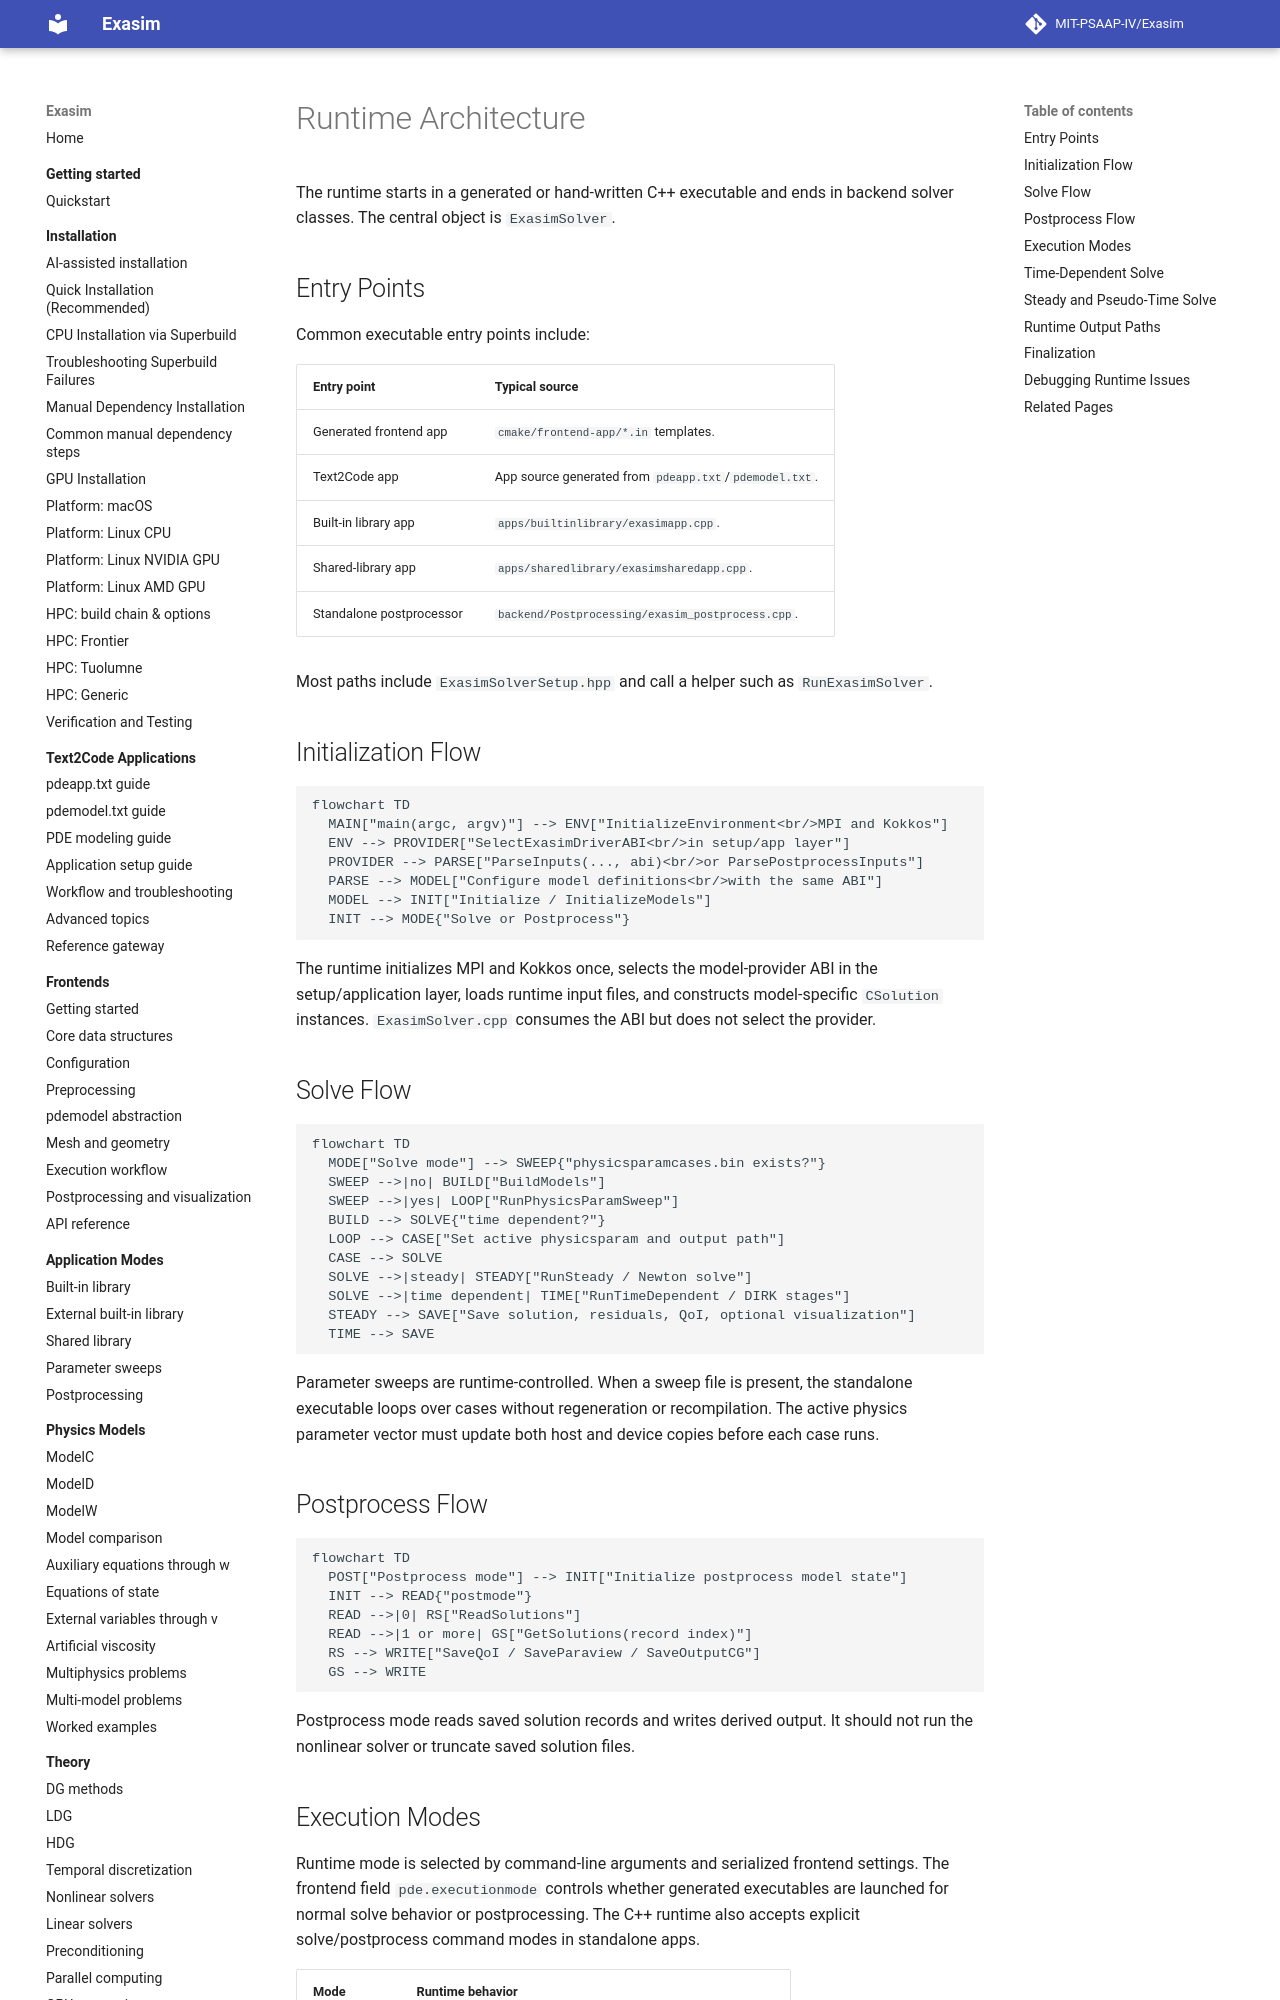

repository: MIT-PSAAP-IV/Exasim · page: internals/runtime/index.html · generator: mkdocs

# Runtime Architecture

The runtime starts in a generated or hand-written C++ executable and ends in
backend solver classes. The central object is `ExasimSolver`.

## Entry Points

Common executable entry points include:

| Entry point | Typical source |
| --- | --- |
| Generated frontend app | `cmake/frontend-app/*.in` templates. |
| Text2Code app | App source generated from `pdeapp.txt`/`pdemodel.txt`. |
| Built-in library app | `apps/builtinlibrary/exasimapp.cpp`. |
| Shared-library app | `apps/sharedlibrary/exasimsharedapp.cpp`. |
| Standalone postprocessor | `backend/Postprocessing/exasim_postprocess.cpp`. |

Most paths include `ExasimSolverSetup.hpp` and call a helper such as
`RunExasimSolver`.

## Initialization Flow

```mermaid
flowchart TD
  MAIN["main(argc, argv)"] --> ENV["InitializeEnvironment<br/>MPI and Kokkos"]
  ENV --> PROVIDER["SelectExasimDriverABI<br/>in setup/app layer"]
  PROVIDER --> PARSE["ParseInputs(..., abi)<br/>or ParsePostprocessInputs"]
  PARSE --> MODEL["Configure model definitions<br/>with the same ABI"]
  MODEL --> INIT["Initialize / InitializeModels"]
  INIT --> MODE{"Solve or Postprocess"}
```

The runtime initializes MPI and Kokkos once, selects the model-provider ABI in
the setup/application layer, loads runtime input files, and constructs
model-specific `CSolution` instances. `ExasimSolver.cpp` consumes the ABI but
does not select the provider.

## Solve Flow

```mermaid
flowchart TD
  MODE["Solve mode"] --> SWEEP{"physicsparamcases.bin exists?"}
  SWEEP -->|no| BUILD["BuildModels"]
  SWEEP -->|yes| LOOP["RunPhysicsParamSweep"]
  BUILD --> SOLVE{"time dependent?"}
  LOOP --> CASE["Set active physicsparam and output path"]
  CASE --> SOLVE
  SOLVE -->|steady| STEADY["RunSteady / Newton solve"]
  SOLVE -->|time dependent| TIME["RunTimeDependent / DIRK stages"]
  STEADY --> SAVE["Save solution, residuals, QoI, optional visualization"]
  TIME --> SAVE
```

Parameter sweeps are runtime-controlled. When a sweep file is present, the
standalone executable loops over cases without regeneration or recompilation.
The active physics parameter vector must update both host and device copies
before each case runs.

## Postprocess Flow

```mermaid
flowchart TD
  POST["Postprocess mode"] --> INIT["Initialize postprocess model state"]
  INIT --> READ{"postmode"}
  READ -->|0| RS["ReadSolutions"]
  READ -->|1 or more| GS["GetSolutions(record index)"]
  RS --> WRITE["SaveQoI / SaveParaview / SaveOutputCG"]
  GS --> WRITE
```

Postprocess mode reads saved solution records and writes derived output. It
should not run the nonlinear solver or truncate saved solution files.
